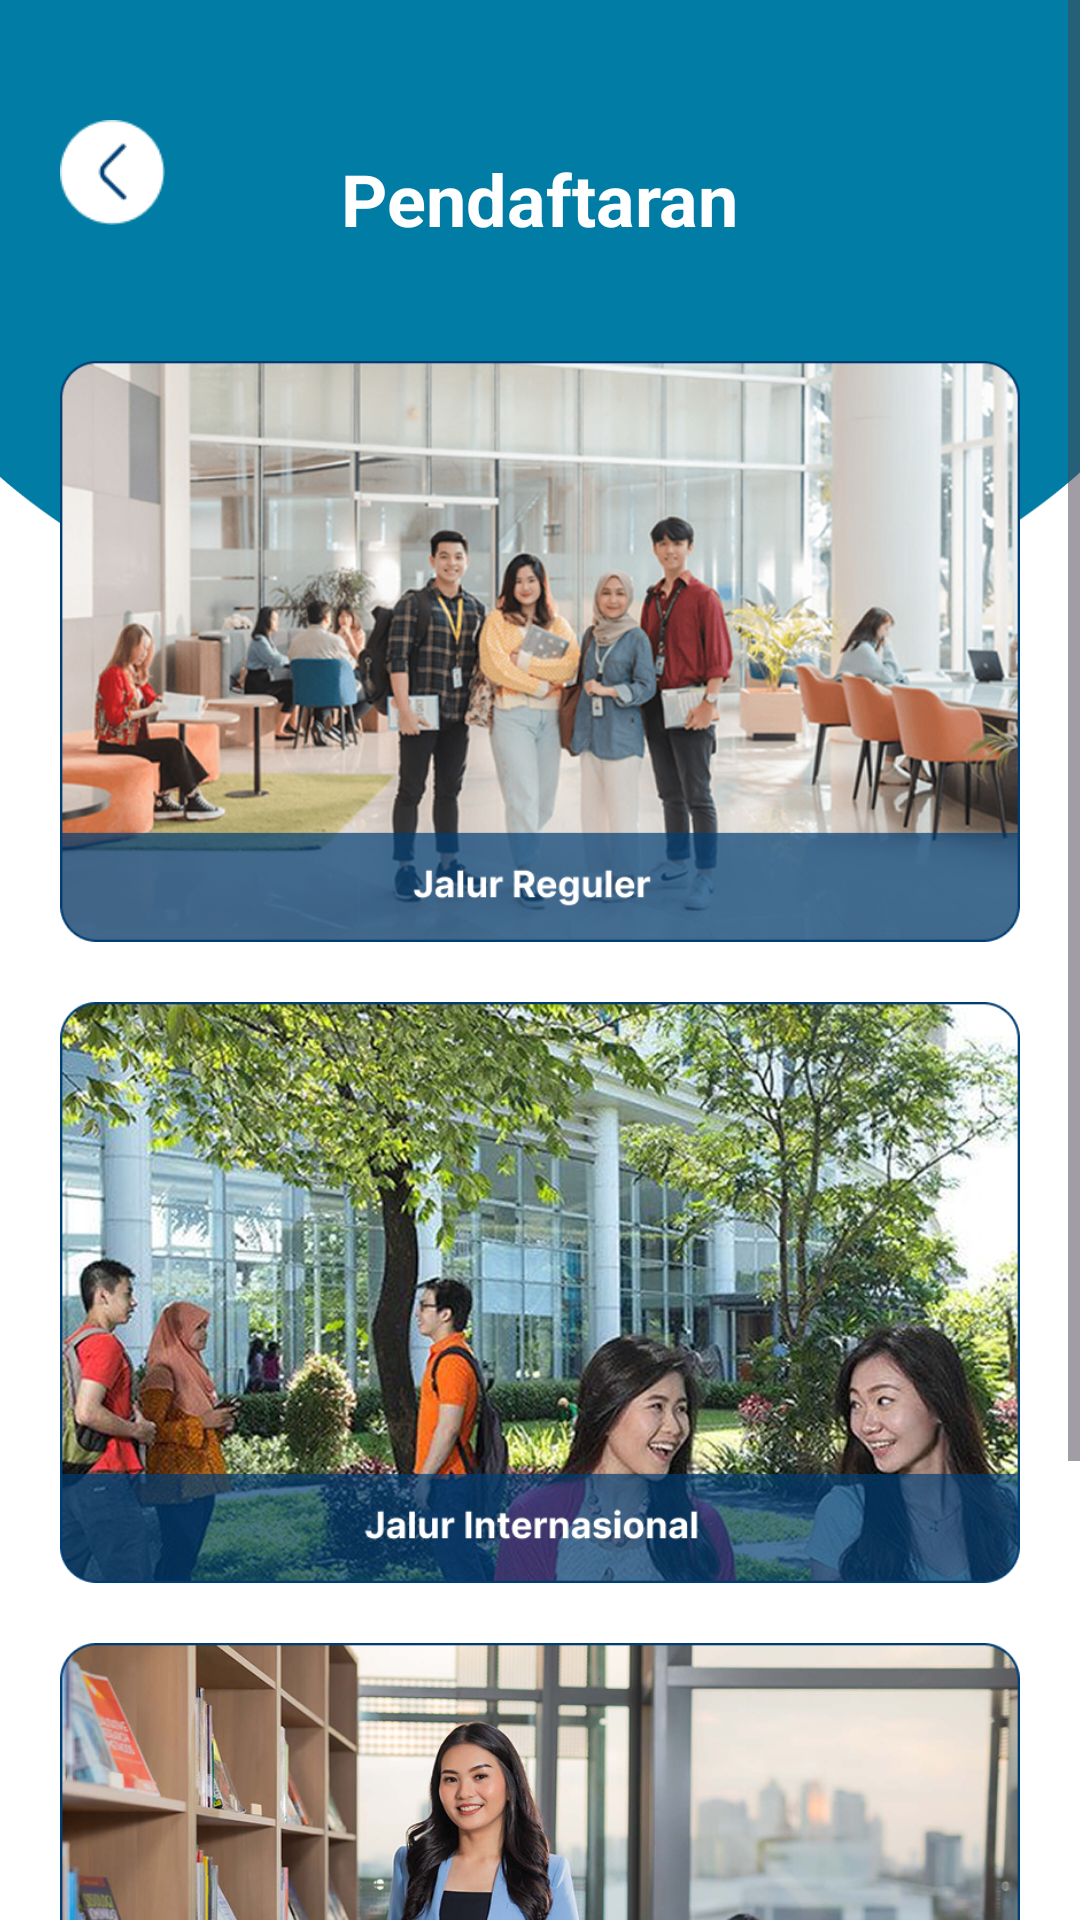

The Android layout XML behind this screen, and the referenced resources:
<!-- AndroidManifest.xml: application theme Theme.UMNAPPS -->
<!-- res/layout/activity_pendaftaran.xml -->
<?xml version="1.0" encoding="utf-8"?>
<RelativeLayout xmlns:android="http://schemas.android.com/apk/res/android"
    xmlns:app="http://schemas.android.com/apk/res-auto"
    android:layout_width="match_parent"
    android:layout_height="match_parent"
    android:background="@color/colorBackground">

    <ScrollView
        android:layout_width="match_parent"
        android:layout_height="match_parent"
        android:layout_above="@id/bottomNav">

        <LinearLayout
            android:layout_width="match_parent"
            android:layout_height="wrap_content"
            android:orientation="vertical">

            <RelativeLayout
                android:layout_width="match_parent"
                android:layout_height="220dp">
                <ImageView
                    android:layout_width="match_parent"
                    android:layout_height="match_parent"
                    android:scaleType="fitXY"
                    android:src="@drawable/ellipse_biru" />


                <TextView
                    android:layout_width="wrap_content"
                    android:layout_height="wrap_content"
                    android:text="Pendaftaran"
                    android:textColor="#FFFFFF"
                    android:textSize="24sp"
                    android:textStyle="bold"
                    android:layout_centerHorizontal="true"
                    android:layout_marginTop="50dp" />
            </RelativeLayout>

            <LinearLayout
                android:layout_width="match_parent"
                android:layout_height="wrap_content"
                android:orientation="vertical"
                android:paddingStart="20dp"
                android:paddingEnd="20dp"
                android:layout_marginTop="-120dp">

                <ImageView
                android:layout_width="match_parent"
                android:layout_height="wrap_content"
                android:adjustViewBounds="true"
                android:elevation="8dp"
                android:src="@drawable/banner_pendaftaran"
                android:clickable="true"
                android:focusable="true"/>

                <ImageView
                    android:id="@+id/btnreguler"
                    android:layout_width="match_parent"
                    android:layout_height="wrap_content"
                    android:layout_marginTop="20dp"
                    android:adjustViewBounds="true"
                    android:elevation="8dp"
                    android:src="@drawable/reguler"
                    android:clickable="true"
                    android:focusable="true"/>

                <ImageView
                    android:id="@+id/btnIntern"
                    android:layout_width="match_parent"
                    android:layout_height="wrap_content"
                    android:layout_marginTop="20dp"
                    android:adjustViewBounds="true"
                    android:elevation="8dp"
                    android:src="@drawable/internasional"
                    android:clickable="true"
                    android:focusable="true"/>

                <ImageView
                    android:id="@+id/btnRLP"
                    android:layout_width="match_parent"
                    android:layout_height="wrap_content"
                    android:layout_marginTop="20dp"
                    android:adjustViewBounds="true"
                    android:elevation="8dp"
                    android:src="@drawable/rlp"
                    android:clickable="true"
                    android:focusable="true"/>

                <View
                    android:layout_width="match_parent"
                    android:layout_height="100dp" />

            </LinearLayout>
        </LinearLayout>
    </ScrollView>

    <ImageView
        android:id="@+id/btnBack"
        android:layout_width="35dp"
        android:layout_height="35dp"
        android:layout_alignParentStart="true"
        android:layout_alignParentTop="true"
        android:layout_marginStart="20dp"
        android:layout_marginTop="40dp"
        android:src="@drawable/back"
        android:clickable="true"
        android:focusable="true" />




</RelativeLayout>
<!-- resources referenced by this layout -->
<resources>
  <color name="colorBackground">#FFFFFF</color>
  <!-- drawable back: png bitmap (drawable, 1051 bytes) -->
  <!-- drawable ellipse_biru: png bitmap (drawable, 7919 bytes) -->
  <!-- drawable internasional: png bitmap (drawable, 937934 bytes) -->
  <!-- drawable reguler: png bitmap (drawable, 630399 bytes) -->
  <!-- drawable rlp: png bitmap (drawable, 586264 bytes) -->
  <style name="Theme.UMNAPPS" parent="Base.Theme.UMNAPPS" />
  <style name="Base.Theme.UMNAPPS" parent="Theme.Material3.DayNight.NoActionBar">
          <item name="colorPrimary">@color/umn_blue</item>
          <item name="colorPrimaryContainer">@color/umn_blue_light</item>
          <item name="colorOnPrimary">@color/white</item>
          <item name="colorSecondary">@color/umn_blue_light</item>
          <item name="colorTertiary">@color/umn_accent</item>
          <item name="android:colorBackground">@color/colorBackground</item>
          <item name="colorSurface">@color/colorSurface</item>
          <item name="colorOnSurface">@color/colorOnSurface</item>
          <item name="colorSurfaceVariant">@color/colorSurfaceVariant</item>
          <item name="android:statusBarColor">@color/umn_blue</item>
          <item name="android:navigationBarColor">@color/colorBackground</item>
      </style>
  <color name="umn_blue">#004D73</color>
  <color name="umn_blue_light">#0077B6</color>
  <color name="white">#FFFFFFFF</color>
  <color name="umn_accent">#FF7C00</color>
  <color name="colorSurface">#FFFFFF</color>
  <color name="colorOnSurface">#1C1C1E</color>
  <color name="colorSurfaceVariant">#F5F5F5</color>
</resources>
